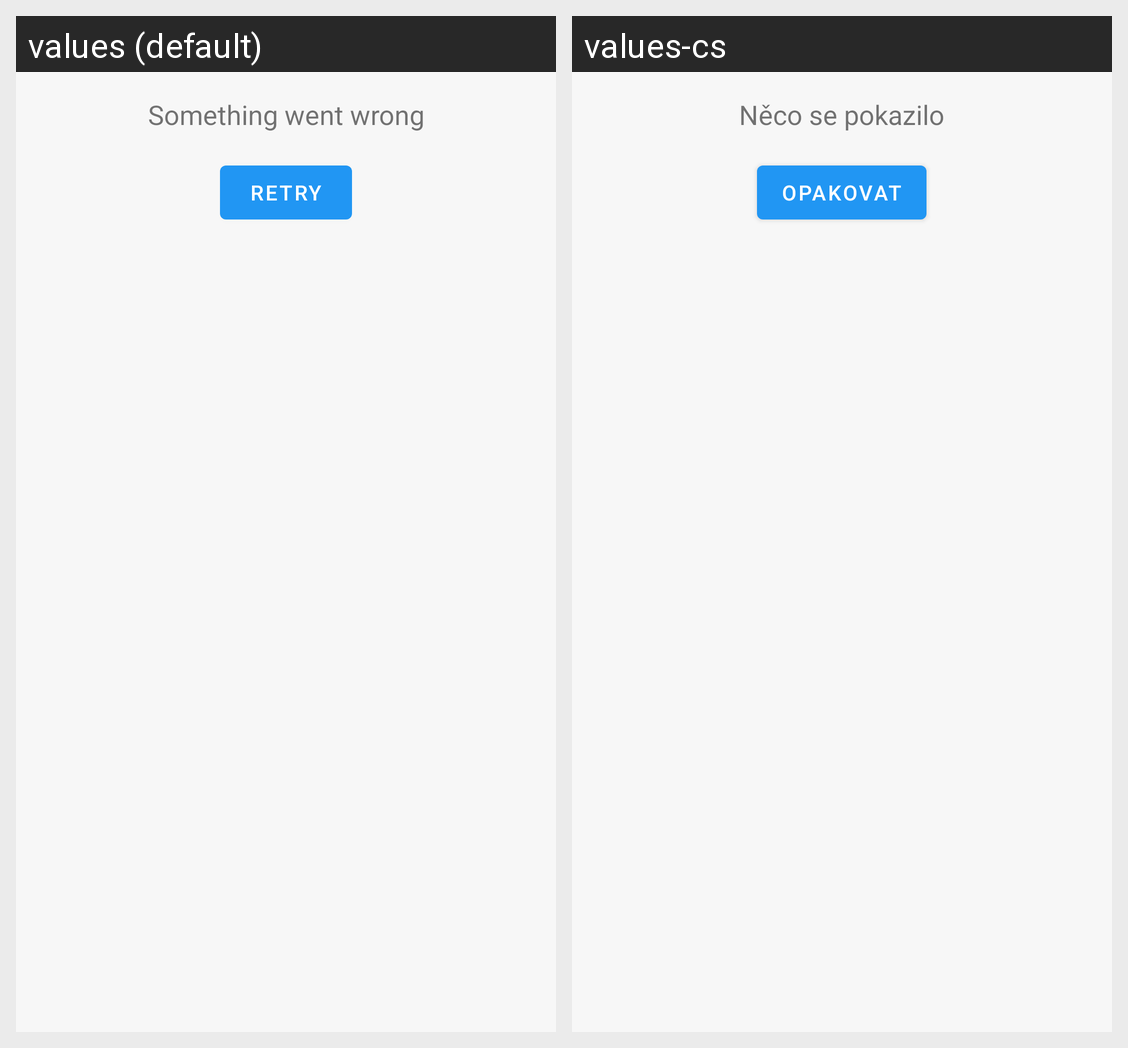

Strings drawn on this Android screen and how each of the app's shown locales translates them:
Android screen res/layout/error_with_retry.xml rendered under 2 locales, left to right: values (default), values-cs. Device: Nexus 5 (rendered at 1080×1920; each locale shown at half size, 540×960, under a caption strip naming it); theme AppTheme.
Strings drawn on this screen, with the default value and each locale's value (text and hints the layout hard-codes, and strings that could not be matched under every locale, appear in the picture but are not listed):

unknown_error
  values: Something went wrong
  values-cs: Něco se pokazilo

retry
  values: Retry
  values-cs: Opakovat
